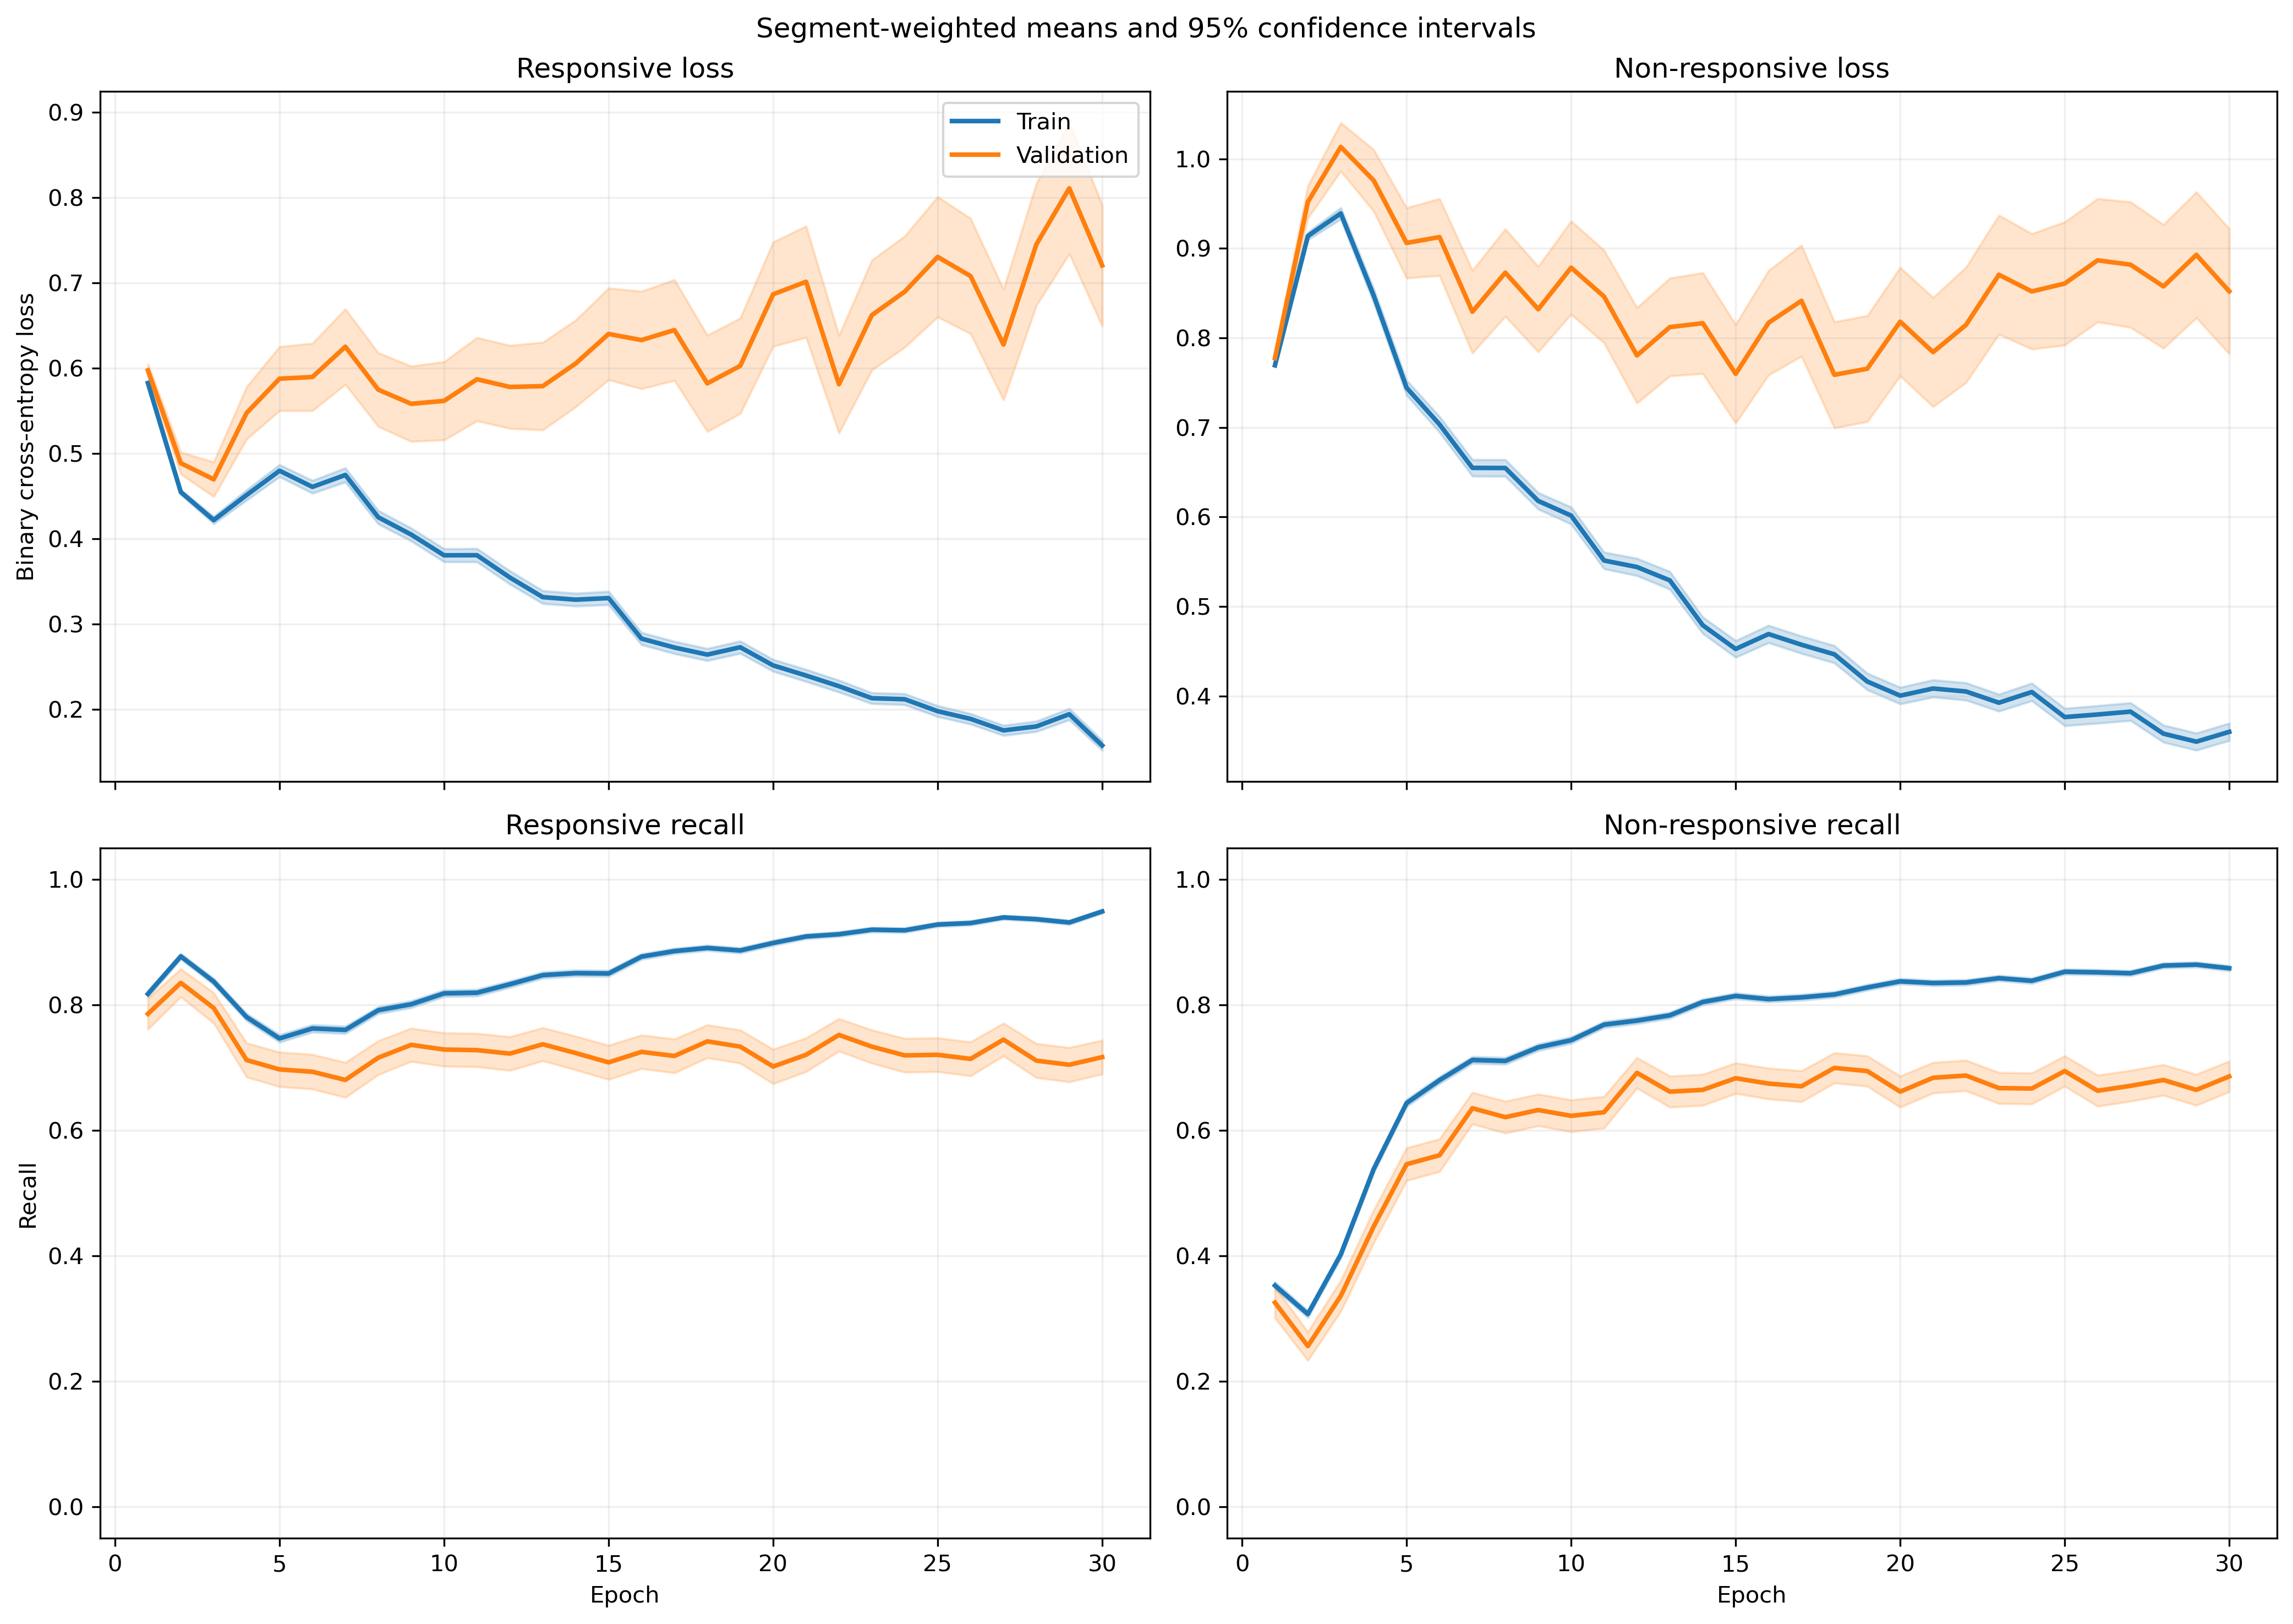

Values plotted in this chart, from the file beside it:
fold, epoch, split, r_loss, r_loss_count, r_loss_sum, r_loss_sum_sq, r_recall, r_recall_count, r_recall_sum, r_recall_sum_sq, nr_loss, nr_loss_count, nr_loss_sum, nr_loss_sum_sq, nr_recall, nr_recall_count, nr_recall_sum, nr_recall_sum_sq
1, 1, train, 0.5931, 1063, 630.5, 385, 0.8335, 1063, 886.0, 886.0, 0.7672, 1401, 1075, 850.4, 0.3048, 1401, 427.0, 427.0
1, 1, validation, 0.4179, 10, 4.179, 1.789, 1.0, 10, 10.0, 10.0, , 0, 0.0, 0.0, , 0, 0.0, 0.0
1, 2, train, 0.456, 1063, 484.7, 253.6, 0.9022, 1063, 959.0, 959.0, 0.9251, 1401, 1296, 1322, 0.2512, 1401, 352.0, 352.0
1, 2, validation, 0.2449, 10, 2.449, 0.642, 1.0, 10, 10.0, 10.0, , 0, 0.0, 0.0, , 0, 0.0, 0.0
1, 3, train, 0.4166, 1063, 442.9, 287.7, 0.8325, 1063, 885.0, 885.0, 0.9544, 1401, 1337, 1664, 0.4026, 1401, 564.0, 564.0
1, 3, validation, 0.1626, 10, 1.626, 0.3046, 1.0, 10, 10.0, 10.0, , 0, 0.0, 0.0, , 0, 0.0, 0.0
1, 4, train, 0.4269, 1063, 453.8, 385.5, 0.8081, 1063, 859.0, 859.0, 0.901, 1401, 1262, 1736, 0.4982, 1401, 698.0, 698.0
1, 4, validation, 0.1658, 10, 1.658, 0.3449, 1.0, 10, 10.0, 10.0, , 0, 0.0, 0.0, , 0, 0.0, 0.0
1, 5, train, 0.5162, 1063, 548.7, 602.9, 0.7357, 1063, 782.0, 782.0, 0.6855, 1401, 960.4, 1260, 0.6681, 1401, 936.0, 936.0
1, 5, validation, 0.1566, 10, 1.566, 0.3677, 1.0, 10, 10.0, 10.0, , 0, 0.0, 0.0, , 0, 0.0, 0.0
1, 6, train, 0.5333, 1063, 566.9, 700.3, 0.7197, 1063, 765.0, 765.0, 0.6101, 1401, 854.7, 1182, 0.7323, 1401, 1026, 1026
1, 6, validation, 0.1378, 10, 1.378, 0.4192, 1.0, 10, 10.0, 10.0, , 0, 0.0, 0.0, , 0, 0.0, 0.0
1, 7, train, 0.4068, 1063, 432.4, 471.2, 0.8024, 1063, 853.0, 853.0, 0.7067, 1401, 990.1, 1475, 0.6767, 1401, 948.0, 948.0
1, 7, validation, 0.09844, 10, 0.9844, 0.184, 1.0, 10, 10.0, 10.0, , 0, 0.0, 0.0, , 0, 0.0, 0.0
1, 8, train, 0.3868, 1063, 411.1, 480.4, 0.8128, 1063, 864.0, 864.0, 0.7043, 1401, 986.7, 1640, 0.6916, 1401, 969.0, 969.0
1, 8, validation, 0.08517, 10, 0.8517, 0.1435, 1.0, 10, 10.0, 10.0, , 0, 0.0, 0.0, , 0, 0.0, 0.0
1, 9, train, 0.4326, 1063, 459.8, 554.7, 0.7883, 1063, 838.0, 838.0, 0.5676, 1401, 795.2, 1190, 0.7609, 1401, 1066, 1066
1, 9, validation, 0.1328, 10, 1.328, 0.4791, 1.0, 10, 10.0, 10.0, , 0, 0.0, 0.0, , 0, 0.0, 0.0
1, 10, train, 0.3994, 1063, 424.6, 537.9, 0.8119, 1063, 863.0, 863.0, 0.5557, 1401, 778.6, 1239, 0.7652, 1401, 1072, 1072
1, 10, validation, 0.1248, 10, 1.248, 0.3446, 1.0, 10, 10.0, 10.0, , 0, 0.0, 0.0, , 0, 0.0, 0.0
1, 11, train, 0.4507, 1063, 479.1, 660, 0.7836, 1063, 833.0, 833.0, 0.4512, 1401, 632.2, 956.4, 0.808, 1401, 1132, 1132
1, 11, validation, 0.1868, 10, 1.868, 0.719, 1.0, 10, 10.0, 10.0, , 0, 0.0, 0.0, , 0, 0.0, 0.0
1, 12, train, 0.3139, 1063, 333.7, 410.5, 0.8542, 1063, 908.0, 908.0, 0.5563, 1401, 779.3, 1399, 0.7687, 1401, 1077, 1077
1, 12, validation, 0.0909, 10, 0.909, 0.1342, 1.0, 10, 10.0, 10.0, , 0, 0.0, 0.0, , 0, 0.0, 0.0
1, 13, train, 0.2952, 1063, 313.8, 335.9, 0.8711, 1063, 926.0, 926.0, 0.562, 1401, 787.3, 1290, 0.7495, 1401, 1050, 1050
1, 13, validation, 0.07733, 10, 0.7733, 0.08086, 1.0, 10, 10.0, 10.0, , 0, 0.0, 0.0, , 0, 0.0, 0.0
1, 14, train, 0.3079, 1063, 327.3, 381.7, 0.8674, 1063, 922.0, 922.0, 0.483, 1401, 676.7, 1142, 0.7973, 1401, 1117, 1117
1, 14, validation, 0.1065, 10, 1.065, 0.1851, 1.0, 10, 10.0, 10.0, , 0, 0.0, 0.0, , 0, 0.0, 0.0
1, 15, train, 0.2951, 1063, 313.7, 361.1, 0.873, 1063, 928.0, 928.0, 0.4549, 1401, 637.3, 1098, 0.8187, 1401, 1147, 1147
1, 15, validation, 0.1698, 10, 1.698, 0.6932, 0.9, 10, 9.0, 9.0, , 0, 0.0, 0.0, , 0, 0.0, 0.0
1, 16, train, 0.2612, 1063, 277.7, 305.7, 0.8815, 1063, 937.0, 937.0, 0.5085, 1401, 712.4, 1366, 0.7944, 1401, 1113, 1113
1, 16, validation, 0.2962, 10, 2.962, 2.991, 0.9, 10, 9.0, 9.0, , 0, 0.0, 0.0, , 0, 0.0, 0.0
1, 17, train, 0.2802, 1063, 297.8, 415.3, 0.8862, 1063, 942.0, 942.0, 0.4514, 1401, 632.4, 1206, 0.8073, 1401, 1131, 1131
1, 17, validation, 0.08174, 10, 0.8174, 0.104, 1.0, 10, 10.0, 10.0, , 0, 0.0, 0.0, , 0, 0.0, 0.0
1, 18, train, 0.2833, 1063, 301.1, 350.8, 0.889, 1063, 945.0, 945.0, 0.4253, 1401, 595.8, 1001, 0.8101, 1401, 1135, 1135
1, 18, validation, 0.2828, 10, 2.828, 1.906, 0.8, 10, 8.0, 8.0, , 0, 0.0, 0.0, , 0, 0.0, 0.0
1, 19, train, 0.2471, 1063, 262.7, 259.7, 0.8909, 1063, 947.0, 947.0, 0.4484, 1401, 628.2, 1104, 0.8116, 1401, 1137, 1137
1, 19, validation, 0.3443, 10, 3.443, 4.634, 0.9, 10, 9.0, 9.0, , 0, 0.0, 0.0, , 0, 0.0, 0.0
1, 20, train, 0.2179, 1063, 231.6, 264.7, 0.92, 1063, 978.0, 978.0, 0.4003, 1401, 560.9, 1096, 0.8373, 1401, 1173, 1173
1, 20, validation, 0.1491, 10, 1.491, 0.5051, 1.0, 10, 10.0, 10.0, , 0, 0.0, 0.0, , 0, 0.0, 0.0
1, 21, train, 0.1906, 1063, 202.6, 236, 0.9285, 1063, 987.0, 987.0, 0.4493, 1401, 629.4, 1327, 0.818, 1401, 1146, 1146
1, 21, validation, 0.04859, 10, 0.4859, 0.03387, 1.0, 10, 10.0, 10.0, , 0, 0.0, 0.0, , 0, 0.0, 0.0
1, 22, train, 0.1977, 1063, 210.2, 242.4, 0.9219, 1063, 980.0, 980.0, 0.416, 1401, 582.9, 1153, 0.8158, 1401, 1143, 1143
1, 22, validation, 0.1491, 10, 1.491, 0.5888, 1.0, 10, 10.0, 10.0, , 0, 0.0, 0.0, , 0, 0.0, 0.0
1, 23, train, 0.1718, 1063, 182.6, 168.2, 0.9445, 1063, 1004, 1004, 0.404, 1401, 566.1, 1088, 0.8358, 1401, 1171, 1171
1, 23, validation, 0.3304, 10, 3.304, 4.974, 0.9, 10, 9.0, 9.0, , 0, 0.0, 0.0, , 0, 0.0, 0.0
1, 24, train, 0.3261, 1063, 346.6, 599.4, 0.8561, 1063, 910.0, 910.0, 0.3392, 1401, 475.2, 1041, 0.8715, 1401, 1221, 1221
1, 24, validation, 0.4053, 10, 4.053, 6.347, 0.8, 10, 8.0, 8.0, , 0, 0.0, 0.0, , 0, 0.0, 0.0
1, 25, train, 0.1828, 1063, 194.3, 238, 0.9332, 1063, 992.0, 992.0, 0.3934, 1401, 551.1, 1203, 0.8465, 1401, 1186, 1186
1, 25, validation, 0.1037, 10, 1.037, 0.2713, 1.0, 10, 10.0, 10.0, , 0, 0.0, 0.0, , 0, 0.0, 0.0
1, 26, train, 0.1803, 1063, 191.7, 230.1, 0.9276, 1063, 986.0, 986.0, 0.3525, 1401, 493.9, 1082, 0.8708, 1401, 1220, 1220
1, 26, validation, 0.3115, 10, 3.115, 4.754, 0.9, 10, 9.0, 9.0, , 0, 0.0, 0.0, , 0, 0.0, 0.0
1, 27, train, 0.1258, 1063, 133.7, 112.7, 0.9643, 1063, 1025, 1025, 0.4279, 1401, 599.5, 1289, 0.8287, 1401, 1161, 1161
1, 27, validation, 0.2032, 10, 2.032, 2.004, 0.9, 10, 9.0, 9.0, , 0, 0.0, 0.0, , 0, 0.0, 0.0
1, 28, train, 0.1507, 1063, 160.2, 145.9, 0.9539, 1063, 1014, 1014, 0.3522, 1401, 493.4, 990.4, 0.863, 1401, 1209, 1209
1, 28, validation, 0.432, 10, 4.32, 5.327, 0.7, 10, 7.0, 7.0, , 0, 0.0, 0.0, , 0, 0.0, 0.0
1, 29, train, 0.2425, 1063, 257.8, 350.6, 0.9003, 1063, 957.0, 957.0, 0.3249, 1401, 455.1, 986.2, 0.8822, 1401, 1236, 1236
1, 29, validation, 0.6334, 10, 6.334, 12.5, 0.6, 10, 6.0, 6.0, , 0, 0.0, 0.0, , 0, 0.0, 0.0
1, 30, train, 0.1659, 1063, 176.4, 214.8, 0.9389, 1063, 998.0, 998.0, 0.3294, 1401, 461.5, 1072, 0.8744, 1401, 1225, 1225
1, 30, validation, 0.4449, 10, 4.449, 8.315, 0.8, 10, 8.0, 8.0, , 0, 0.0, 0.0, , 0, 0.0, 0.0
... 1,140 more rows
